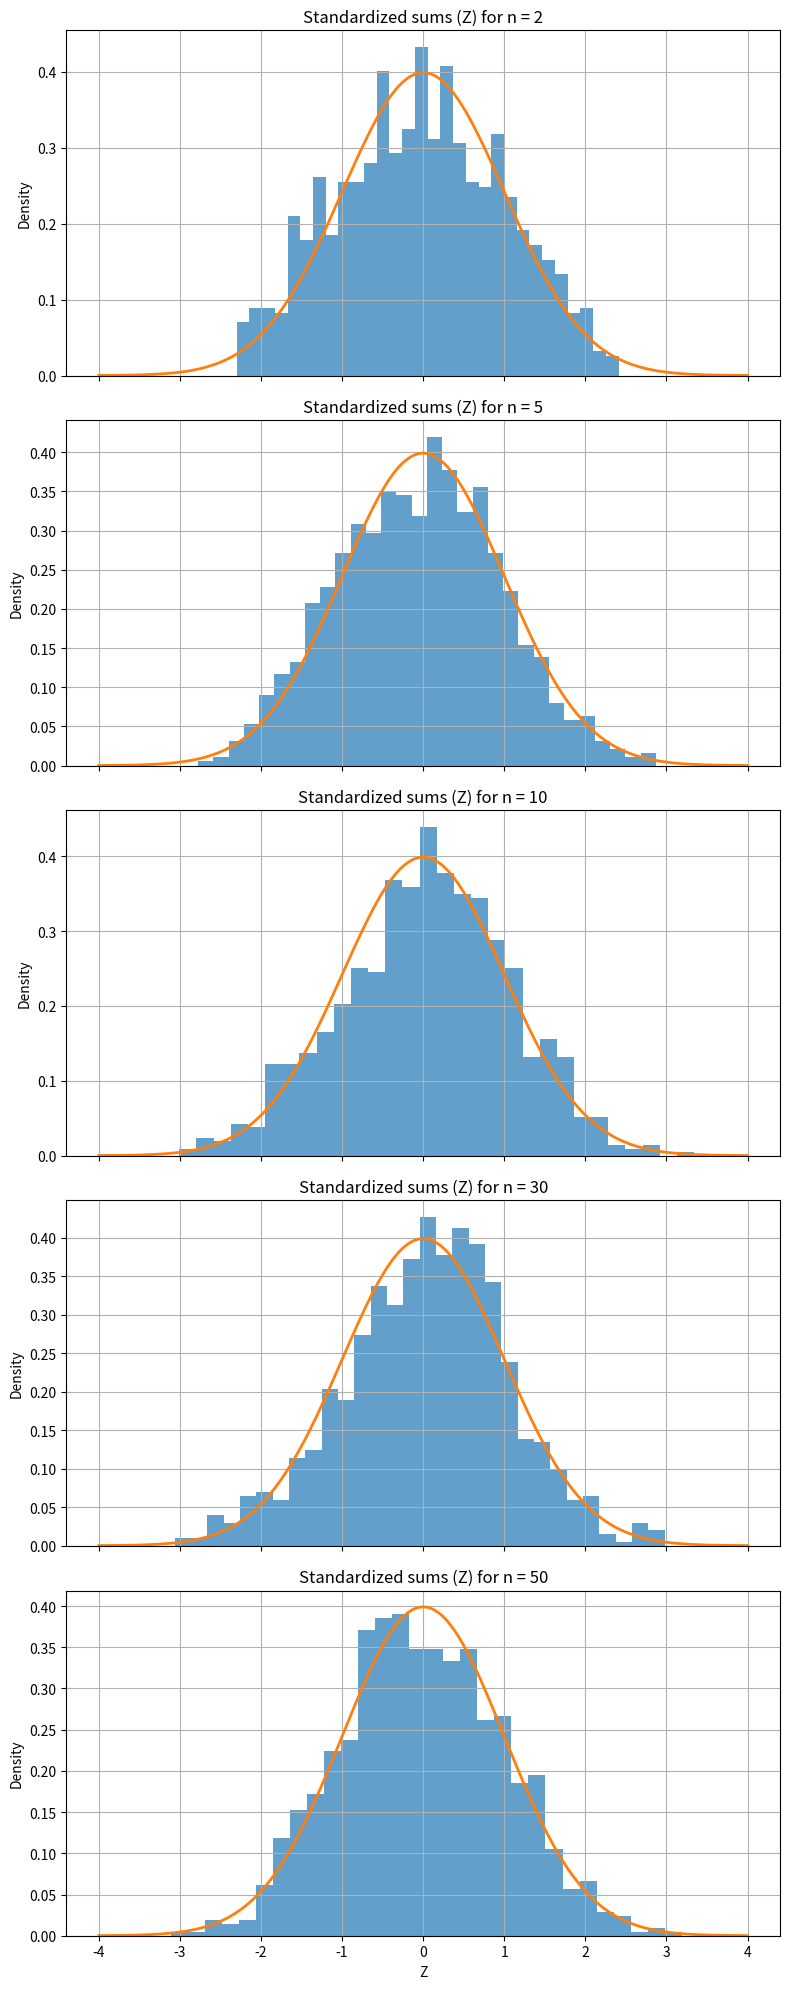

The matplotlib source for this figure: (Note: this script raises an exception after producing the figure.)
""" This module demonstrates the Central Limit Theorem (CLT) using i.i.d. Uniform(0,1) random variables.

For several sample sizes n, it generates m independent experiments, computes the standardized sum
Z = (S_n - n*mu) / (sigma*sqrt(n)), and compares the empirical distribution to N(0,1) using
histograms and a Q-Q plot. """

import numpy as np
import matplotlib.pyplot as plt
import scipy.stats as stats


def simulate_clt(n_values=[2, 5, 10, 30, 50], m=1000, bins=30):
    """
    Simulates the CLT for Uniform(0,1) variables.

    Parameters:
        n_values (list[int]): List of sample sizes n to test.
        m (int): Number of independent experiments for each n.
        bins (int): Number of histogram bins.

    Returns:
        dict[int, np.ndarray]: A dictionary mapping each n to its standardized sums (Z values).
    """
    mu, sigma = 0.5, np.sqrt(1 / 12)  # Mean and std for U[0,1]
    z_dict = {}

    fig, axes = plt.subplots(len(n_values), 1, figsize=(8, 4 * len(n_values)), sharex=True)

    # If only one subplot, make axes iterable
    if len(n_values) == 1:
        axes = [axes]

    for i, n in enumerate(n_values):
        # m experiments, each is the sum of n i.i.d U[0,1] variables
        sums = np.sum(np.random.uniform(0, 1, (m, n)), axis=1)

        # Standardization: Z = (S_n - n*mu) / (sigma*sqrt(n))
        z = (sums - n * mu) / (sigma * np.sqrt(n))
        z_dict[n] = z

        # Histogram of Z
        axes[i].hist(z, bins=bins, density=True, alpha=0.7)
        x = np.linspace(-4, 4, 200)
        axes[i].plot(x, stats.norm.pdf(x, 0, 1), lw=2)
        axes[i].set_title(f"Standardized sums (Z) for n = {n}")
        axes[i].set_ylabel("Density")
        axes[i].grid(True)

    axes[-1].set_xlabel("Z")
    plt.tight_layout()
    plt.savefig("../results/figures/clt_histograms.png", dpi=200)
    plt.show()

    return z_dict

def plot_qq(z_values, n_label):
    """
    Creates and saves a normal Q-Q plot for given standardized sums.

    Parameters:
        z_values (np.ndarray): Standardized sums (Z values).
        n_label (int): Sample size n for labeling the plot.

    Returns:
        None.
    """
    plt.figure(figsize=(8, 6))
    stats.probplot(z_values, dist="norm", plot=plt)
    plt.title(f"Normal Q-Q Plot for CLT (n = {n_label})")
    plt.xlabel("Theoretical Quantiles")
    plt.ylabel("Ordered Values")
    plt.grid(True)
    plt.tight_layout()
    plt.savefig("../results/figures/clt_qqplot.png", dpi=200)
    plt.show()

if __name__ == "__main__":
    z_dict = simulate_clt()
    # Use the largest n for the Q-Q plot (Best Normal Approximation)
    n_max = max(z_dict.keys())
    plot_qq(z_dict[n_max], n_max)


